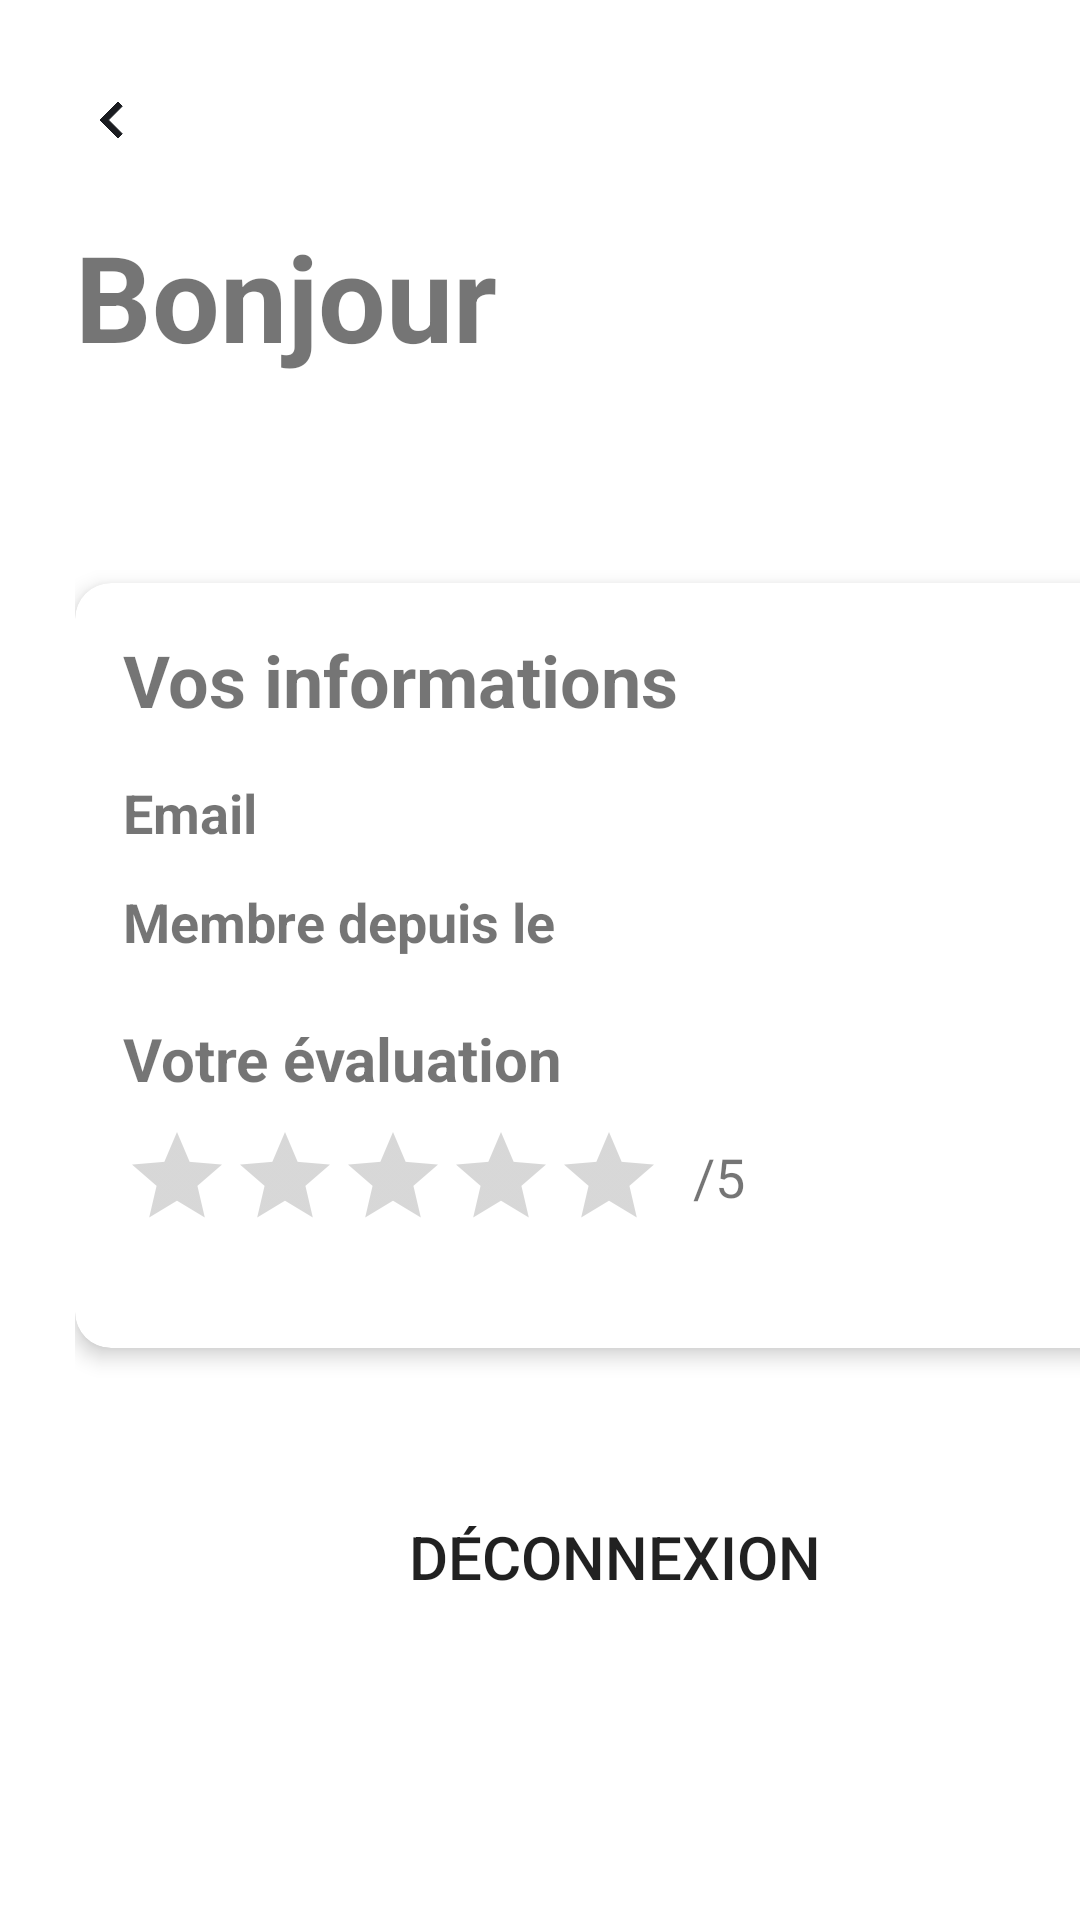

Layout XML and referenced resources for this Android screen:
<!-- AndroidManifest.xml: application theme AppTheme -->
<!-- res/layout/user_profile.xml -->
<?xml version="1.0" encoding="utf-8"?>
<ScrollView xmlns:android="http://schemas.android.com/apk/res/android"
    xmlns:app="http://schemas.android.com/apk/res-auto"
    xmlns:tools="http://schemas.android.com/tools"
    android:layout_width="match_parent"
    android:layout_height="match_parent"
    android:fillViewport="true">

    <LinearLayout
        android:layout_width="match_parent"
        android:layout_height="wrap_content"
        android:orientation="vertical"
        android:paddingVertical="16dp"
        android:layout_marginHorizontal="25dp">

        <ImageButton
            android:id="@+id/btn_back"
            android:layout_width="48dp"
            android:layout_height="48dp"
            android:layout_marginBottom="8dp"
            android:layout_marginStart="-12dp"
            android:background="?attr/selectableItemBackgroundBorderless"
            android:contentDescription="@string/back_button"
            android:padding="12dp"
            android:src="@drawable/baseline_chevron_left_24" />

        <LinearLayout
            android:layout_width="match_parent"
            android:layout_height="wrap_content"
            android:orientation="vertical"
            android:layout_marginBottom="34dp">
            <TextView
                android:layout_width="wrap_content"
                android:layout_height="wrap_content"
                android:layout_marginBottom="8dp"
                android:textStyle="bold"
                android:text="@string/profile_title"
                android:textSize="40sp" />
            <TextView
                android:id="@+id/tv_user_welcome"
                android:layout_width="wrap_content"
                android:layout_height="wrap_content"
                android:textSize="20sp"
                tools:text="Welcome, John Doe" />
        </LinearLayout>

        <androidx.cardview.widget.CardView
            android:layout_width="match_parent"
            android:layout_height="wrap_content"
            android:layout_marginBottom="24dp"
            app:cardCornerRadius="12dp"
            app:cardElevation="4dp">

            <LinearLayout
                android:layout_width="match_parent"
                android:layout_height="wrap_content"
                android:orientation="vertical"
                android:padding="16dp">

                <TextView
                    android:layout_width="wrap_content"
                    android:layout_height="wrap_content"
                    android:text="@string/user_information"
                    android:textSize="24sp"
                    android:textStyle="bold"
                    android:layout_marginBottom="16dp"/>

                <LinearLayout
                    android:layout_width="match_parent"
                    android:layout_height="wrap_content"
                    android:orientation="horizontal"
                    android:layout_marginBottom="12dp">
                    <TextView
                        android:layout_width="wrap_content"
                        android:layout_height="wrap_content"
                        android:text="@string/email"
                        android:textSize="18sp"
                        android:textStyle="bold"
                        android:layout_marginEnd="8dp"/>
                    <TextView
                        android:id="@+id/tv_user_email"
                        android:layout_width="wrap_content"
                        android:layout_height="wrap_content"
                        android:textSize="18sp"
                        tools:text="john.doe@example.com"/>
                </LinearLayout>

                <LinearLayout
                    android:layout_width="match_parent"
                    android:layout_height="wrap_content"
                    android:orientation="horizontal"
                    android:layout_marginBottom="12dp">
                    <TextView
                        android:layout_width="wrap_content"
                        android:layout_height="wrap_content"
                        android:text="@string/user_registered"
                        android:textSize="18sp"
                        android:textStyle="bold"
                        android:layout_marginEnd="8dp"/>
                    <TextView
                        android:id="@+id/tv_user_created_at"
                        android:layout_width="wrap_content"
                        android:layout_height="wrap_content"
                        android:textSize="18sp"
                        tools:text="January 1, 2023"/>
                </LinearLayout>

                <LinearLayout
                    android:layout_width="match_parent"
                    android:layout_height="wrap_content"
                    android:orientation="vertical"
                    android:layout_marginTop="8dp">

                    <TextView
                        android:layout_width="wrap_content"
                        android:layout_height="wrap_content"
                        android:text="@string/user_rating"
                        android:textSize="20sp"
                        android:textStyle="bold"
                        android:layout_marginBottom="8dp"/>

                    <LinearLayout
                        android:layout_width="match_parent"
                        android:layout_height="wrap_content"
                        android:orientation="horizontal"
                        android:gravity="center_vertical">

                        <RatingBar
                            android:id="@+id/rating_bar"
                            android:layout_width="wrap_content"
                            android:layout_height="wrap_content"
                            android:isIndicator="true"
                            android:numStars="5"
                            android:stepSize="0.1"
                            style="?android:attr/ratingBarStyleIndicator"
                            android:layout_marginEnd="8dp"/>

                        <TextView
                            android:id="@+id/tv_rating_value"
                            android:layout_width="wrap_content"
                            android:layout_height="wrap_content"
                            android:textSize="18sp"
                            android:textStyle="bold"
                            tools:text="4.5"/>

                        <TextView
                            android:layout_width="wrap_content"
                            android:layout_height="wrap_content"
                            android:text="@string/_5"
                            android:textSize="18sp"
                            android:layout_marginStart="2dp"/>
                    </LinearLayout>

                    <TextView
                        android:id="@+id/tv_rating_count"
                        android:layout_width="wrap_content"
                        android:layout_height="wrap_content"
                        android:textSize="14sp"
                        android:layout_marginTop="4dp"
                        tools:text="Based on 24 ratings"/>
                </LinearLayout>
            </LinearLayout>
        </androidx.cardview.widget.CardView>

        <Button
            android:id="@+id/btn_logout"
            android:layout_width="match_parent"
            android:layout_height="wrap_content"
            android:textSize="20sp"
            android:padding="16dp"
            android:text="@string/logout_dialog_title"
            android:background="@drawable/rounded_button"
            android:layout_marginTop="16dp"/>

        <ProgressBar
            android:id="@+id/profile_progress"
            android:layout_width="wrap_content"
            android:layout_height="wrap_content"
            android:layout_gravity="center"
            android:layout_marginTop="32dp"
            android:visibility="gone"/>

    </LinearLayout>
</ScrollView>
<!-- resources referenced by this layout -->
<resources>
  <!-- drawable baseline_chevron_left_24 (drawable) -->
  <vector xmlns:android="http://schemas.android.com/apk/res/android" android:height="24dp" android:tint="@color/md_theme_onBackground" android:viewportHeight="24" android:viewportWidth="24" android:width="24dp">
        
      <path android:fillColor="@color/md_theme_onBackground" android:strokeColor="@color/md_theme_onBackground" android:pathData="M15.41,7.41L14,6l-6,6 6,6 1.41,-1.41L10.83,12z"/>
      
  </vector>
  <string name="_5">/5</string>
  <string name="back_button">Retour</string>
  <string name="email">Email</string>
  <string name="logout_dialog_title">Déconnexion</string>
  <string name="profile_title">Bonjour</string>
  <string name="user_information">Vos informations</string>
  <string name="user_rating">Votre évaluation</string>
  <string name="user_registered">Membre depuis le</string>
  <color name="md_theme_onBackground">#1A1C20</color>
</resources>
